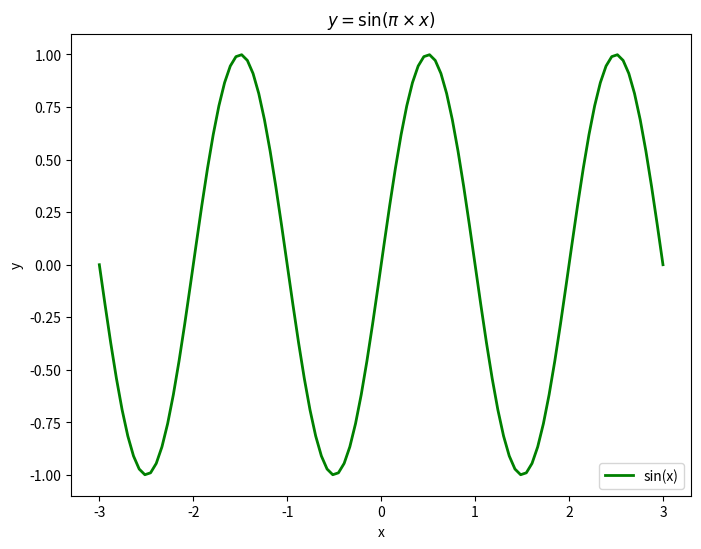

The matplotlib source for this figure:

import matplotlib.pyplot as plt
import numpy as np
x=np.linspace(-3,3,100)
y=np.sin(np.pi*x)
#设置画布大小为
plt.figure(figsize=(8,6))
plt.title(r'$y=\sin(\pi\times x)$')
plt.xlabel('x')
plt.ylabel('y')
plt.plot(x, y, color='green', lw=2, linestyle='-', label='sin(x)')
plt.legend(loc='lower right')
plt.savefig("f.eps")